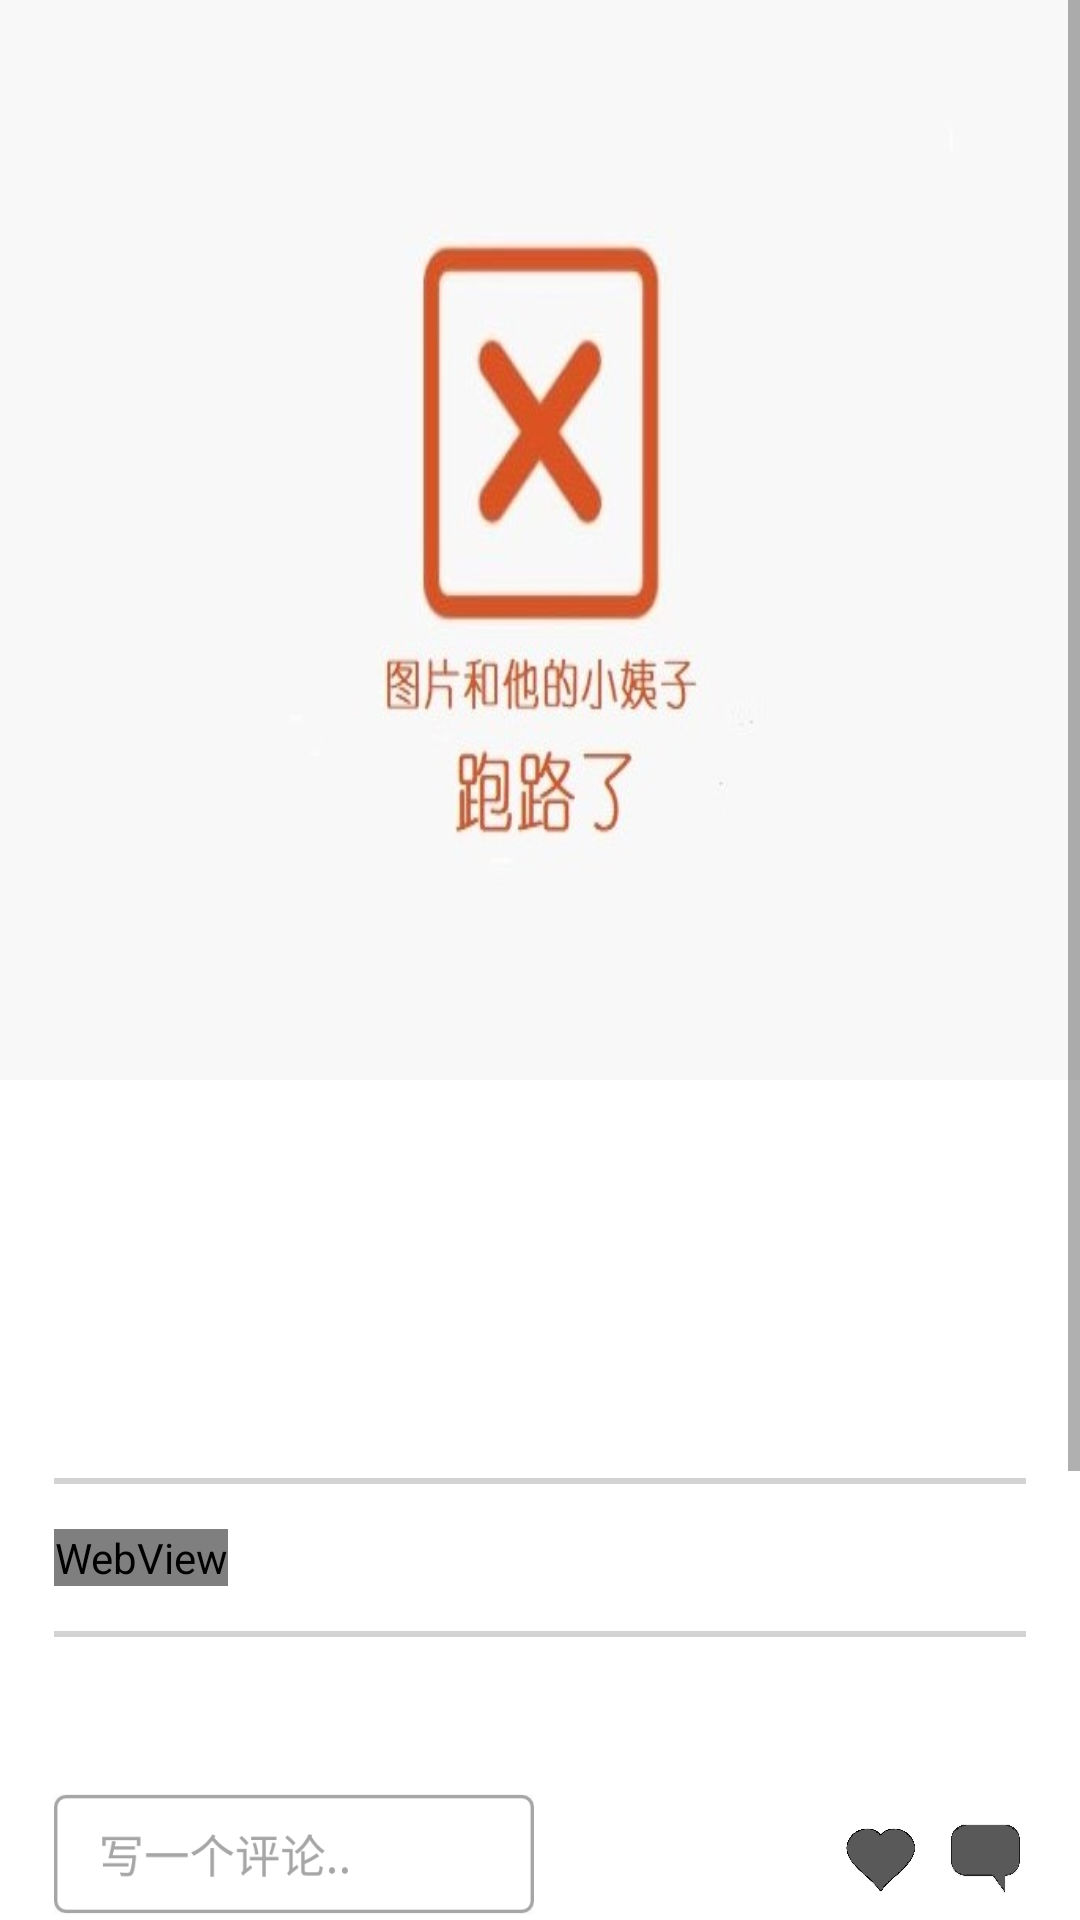

Layout XML and referenced resources for this Android screen:
<!-- AndroidManifest.xml: application theme AppTheme -->
<!-- res/layout/musicdetail.xml -->
<?xml version="1.0" encoding="utf-8"?>

<LinearLayout xmlns:android="http://schemas.android.com/apk/res/android"
    android:layout_width="match_parent"
    android:layout_height="match_parent"
    xmlns:tools="http://schemas.android.com/tools"
    android:orientation="vertical">

    <ScrollView
        android:layout_width="match_parent"
        android:layout_height="0dp"
        android:layout_weight="1"
        android:background="#FFFFFF">

        <LinearLayout
            android:layout_width="match_parent"
            android:layout_height="wrap_content"
            android:orientation="vertical">

            <ImageView
                android:id="@+id/music_img"
                android:layout_width="match_parent"
                android:layout_height="360dp"
                android:src="@drawable/picturefail"
                android:scaleType="fitXY"
                />

            <TextView
                android:id="@+id/music_title"
                android:layout_width="wrap_content"
                android:layout_height="wrap_content"
                android:layout_marginStart="18dp"
                android:layout_marginEnd="20dp"
                android:layout_marginTop="30dp"
                android:textColor="#000000"
                android:textSize="24sp" />

            <TextView
                android:id="@+id/music_author"
                android:layout_width="wrap_content"
                android:layout_height="wrap_content"
                android:layout_marginStart="20dp"
                android:layout_marginTop="10dp"
                android:textSize="12sp" />

            <TextView
                android:id="@+id/music_summary"
                android:layout_width="wrap_content"
                android:layout_height="wrap_content"
                android:layout_marginLeft="20dp"
                android:layout_marginRight="20dp"
                android:lineSpacingExtra="3dp"
                android:layout_marginTop="10dp"
                android:textSize="14sp" />

            <TextView
                android:layout_width="match_parent"
                android:layout_height="2dp"
                android:layout_marginLeft="18dp"
                android:layout_marginRight="18dp"
                android:layout_marginTop="15dp"
                android:background="#D3D3D3" />

            <WebView
                android:id="@+id/music_story"
                android:layout_width="wrap_content"
                android:layout_height="wrap_content"
                android:layout_marginTop="15dp"
                android:layout_marginLeft="18dp"
                android:layout_marginRight="15dp"
                android:lineSpacingExtra="7dp"
                android:textSize="16sp"
                android:textColor="#000000"
                tools:ignore="WebViewLayout" />

            <TextView
                android:layout_width="match_parent"
                android:layout_height="2dp"
                android:layout_marginLeft="18dp"
                android:layout_marginRight="18dp"
                android:layout_marginTop="15dp"
                android:background="#D3D3D3" />

            <TextView
                android:id="@+id/music_name"
                android:layout_width="match_parent"
                android:layout_height="wrap_content"
                android:gravity="center"
                android:layout_marginTop="15dp"
                android:textSize="16sp"
                android:textColor="#000000"/>

            <TextView
                android:id="@+id/music_info"
                android:layout_width="match_parent"
                android:layout_height="wrap_content"
                android:layout_marginTop="10dp"
                android:gravity="center"
                android:layout_marginRight="18dp"
                android:layout_marginLeft="18dp"
                />

            <TextView
                android:id="@+id/music_lyric"
                android:layout_width="match_parent"
                android:layout_height="wrap_content"
                android:layout_marginLeft="18dp"
                android:layout_marginRight="18dp"
                android:layout_marginTop="10dp"
                android:gravity="center"
                android:textColor="#000000"
                />

            <TextView
                android:layout_width="match_parent"
                android:layout_height="2dp"
                android:layout_marginLeft="18dp"
                android:layout_marginRight="18dp"
                android:layout_marginTop="15dp"
                android:background="#D3D3D3" />

            <TextView
                android:layout_width="match_parent"
                android:layout_height="wrap_content"
                android:layout_marginTop="15dp"
                android:gravity="center"
                android:text="评论区"
                android:textSize="16sp" />

            <com.hongzebin.ui.ListViewForScrollView
                android:id="@+id/music_mylistview"
                android:layout_width="match_parent"
                android:layout_height="match_parent"
                android:layout_marginLeft="18dp"
                android:layout_marginRight="18dp"
                android:layout_marginTop="10dp" />

        </LinearLayout>
    </ScrollView>

    <LinearLayout
        android:layout_width="match_parent"
        android:layout_height="wrap_content"
        android:background="#FFFFFF"
        android:orientation="horizontal">

        <TextView
            android:layout_width="160dp"
            android:layout_height="40dp"
            android:layout_marginBottom="2dp"
            android:layout_marginLeft="18dp"
            android:layout_marginTop="2dp"
            android:background="@drawable/comment" />

        <TextView
            android:layout_width="wrap_content"
            android:layout_height="wrap_content"
            android:layout_weight="1"
            android:text=" " />

        <TextView
            android:layout_width="23dp"
            android:layout_height="23dp"
            android:layout_marginTop="12dp"
            android:background="@drawable/collect" />

        <TextView
            android:id="@+id/music_likenum"
            android:layout_width="wrap_content"
            android:layout_height="wrap_content"
            android:layout_marginLeft="2dp"
            android:textSize="12sp" />

        <TextView
            android:layout_width="23dp"
            android:layout_height="23dp"
            android:layout_marginLeft="10dp"
            android:layout_marginTop="12dp"
            android:background="@drawable/pinlun" />

        <TextView
            android:id="@+id/music_commentnum"
            android:layout_width="wrap_content"
            android:layout_height="wrap_content"
            android:layout_marginLeft="2dp"
            android:layout_marginRight="18dp"
            android:textSize="12sp" />

    </LinearLayout>
</LinearLayout>
<!-- resources referenced by this layout -->
<resources>
  <!-- drawable collect: png bitmap (drawable-xxhdpi, 47929 bytes) -->
  <!-- drawable comment: png bitmap (drawable-xxhdpi, 6496 bytes) -->
  <!-- drawable picturefail: png bitmap (drawable-xxhdpi, 38574 bytes) -->
  <!-- drawable pinlun: png bitmap (drawable-xxhdpi, 33627 bytes) -->
  <style name="AppTheme" parent="Theme.AppCompat.Light.DarkActionBar">
          
          <item name="colorPrimary">@color/colorPrimary</item>
          <item name="colorPrimaryDark">#000000</item>
          <item name="colorAccent">#000000</item>
          <item name="android:windowActionBar">false</item>
          <item name="android:windowNoTitle">true</item>
      </style>
  <!-- not gathered from this repository: default colours our renderer supplied (Android Studio template values) -->
  <color name="colorPrimary">#FF6200EE</color>
</resources>
